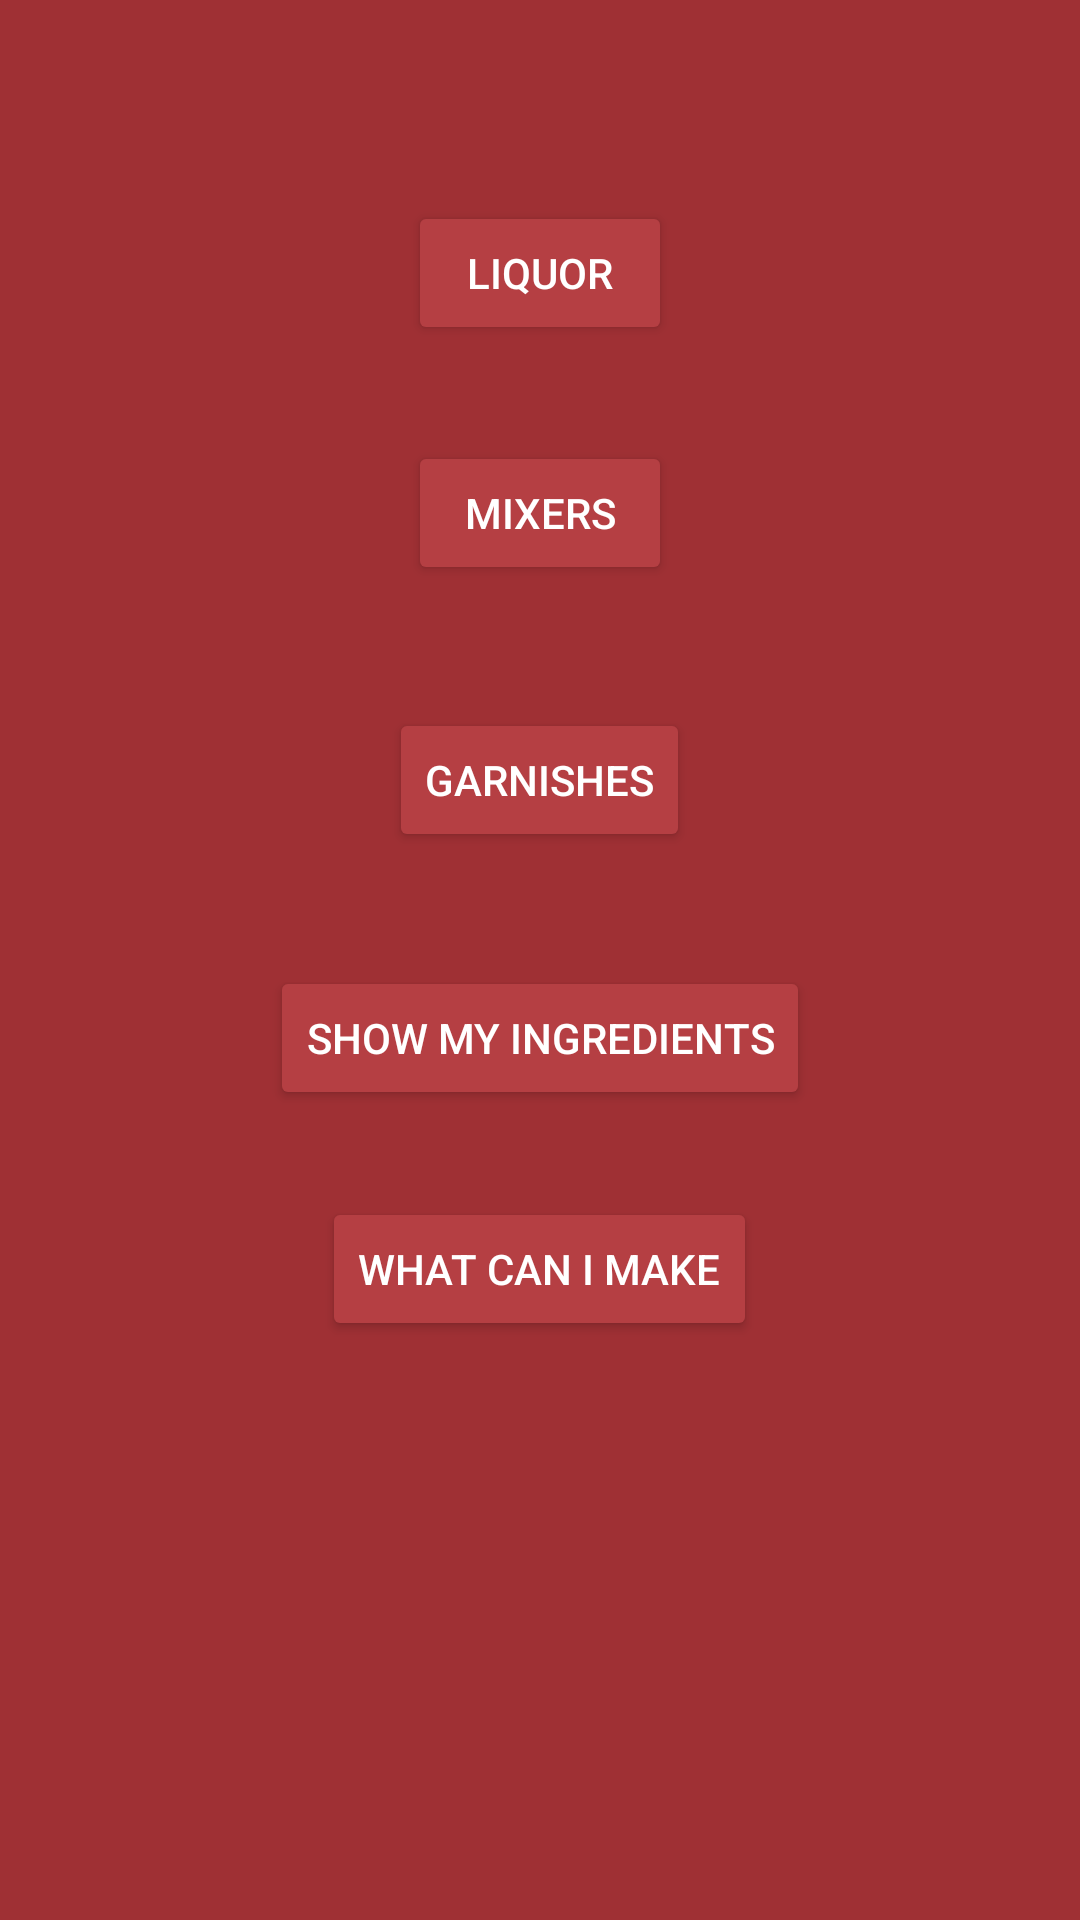

Write the Android layout XML for this screen, with the resource values it uses.
<!-- AndroidManifest.xml: application theme AppTheme -->
<!-- res/layout/activity_main.xml -->
<?xml version="1.0" encoding="utf-8"?>
<RelativeLayout xmlns:android="http://schemas.android.com/apk/res/android"
    xmlns:tools="http://schemas.android.com/tools"
    android:id="@+id/activity_main"
    android:layout_width="match_parent"
    android:layout_height="match_parent"
    android:paddingBottom="@dimen/activity_vertical_margin"
    android:paddingLeft="@dimen/activity_horizontal_margin"
    android:paddingRight="@dimen/activity_horizontal_margin"
    android:paddingTop="@dimen/activity_vertical_margin"
    tools:context="com.comp3717.comp3717.MainActivity">

    <Button
        android:text="@string/liquorButtonTxt"
        android:layout_width="wrap_content"
        android:layout_height="wrap_content"
        android:layout_alignParentTop="true"
        android:layout_centerHorizontal="true"
        android:layout_marginTop="67dp"
        android:id="@+id/liquorButton"
        android:onClick="loadLiquor" />

    <Button
        android:text="@string/mixerButtonTxt"
        android:layout_width="wrap_content"
        android:layout_height="wrap_content"
        android:layout_marginTop="32dp"
        android:id="@+id/mixerButton"
        android:layout_below="@+id/liquorButton"
        android:layout_alignLeft="@+id/liquorButton"
        android:layout_alignStart="@+id/liquorButton"
        android:onClick="loadMixers" />

    <Button
        android:text="@string/garnishButtonTxt"
        android:layout_width="wrap_content"
        android:layout_height="wrap_content"
        android:layout_marginTop="41dp"
        android:id="@+id/garnishButton"
        android:layout_below="@+id/mixerButton"
        android:layout_centerHorizontal="true"
        android:onClick="loadGarnishes" />

    <Button
        android:text="Show My Ingredients"
        android:layout_width="wrap_content"
        android:layout_height="wrap_content"
        android:layout_marginTop="38dp"
        android:id="@+id/myIngredientsButton"
        android:layout_below="@+id/garnishButton"
        android:layout_centerHorizontal="true"
        android:onClick="showMyIngredients" />

    <Button
        android:text="What Can I Make"
        android:layout_width="wrap_content"
        android:layout_height="wrap_content"
        android:id="@+id/findResultsButton"
        android:layout_below="@+id/myIngredientsButton"
        android:layout_centerHorizontal="true"
        android:layout_marginTop="29dp"
        android:onClick="findResults" />
</RelativeLayout>
<!-- resources referenced by this layout -->
<resources>
  <string name="garnishButtonTxt">Garnishes</string>
  <string name="liquorButtonTxt">Liquor</string>
  <string name="mixerButtonTxt">Mixers</string>
  <style name="AppTheme" parent="Theme.AppCompat.Light.DarkActionBar">
          
          <item name="colorPrimary">@color/colorPrimary</item>
          <item name="colorPrimaryDark">@color/colorPrimaryDark</item>
          <item name="colorAccent">@color/colorAccent</item>
          <item name="android:colorBackground">@color/colorPrimaryDark</item>
          <item name="android:textColorPrimary">@color/colorAccent</item>
          <item name="android:textColorSecondary">@color/colorAccent</item>
          <item name="android:textColorTertiary">@color/colorAccent</item>
          <item name="android:colorButtonNormal">@color/colorPrimary</item>
      </style>
  <color name="colorPrimary">#b53f43</color>
  <color name="colorPrimaryDark">#9f3034</color>
  <color name="colorAccent">#ffffff</color>
</resources>
